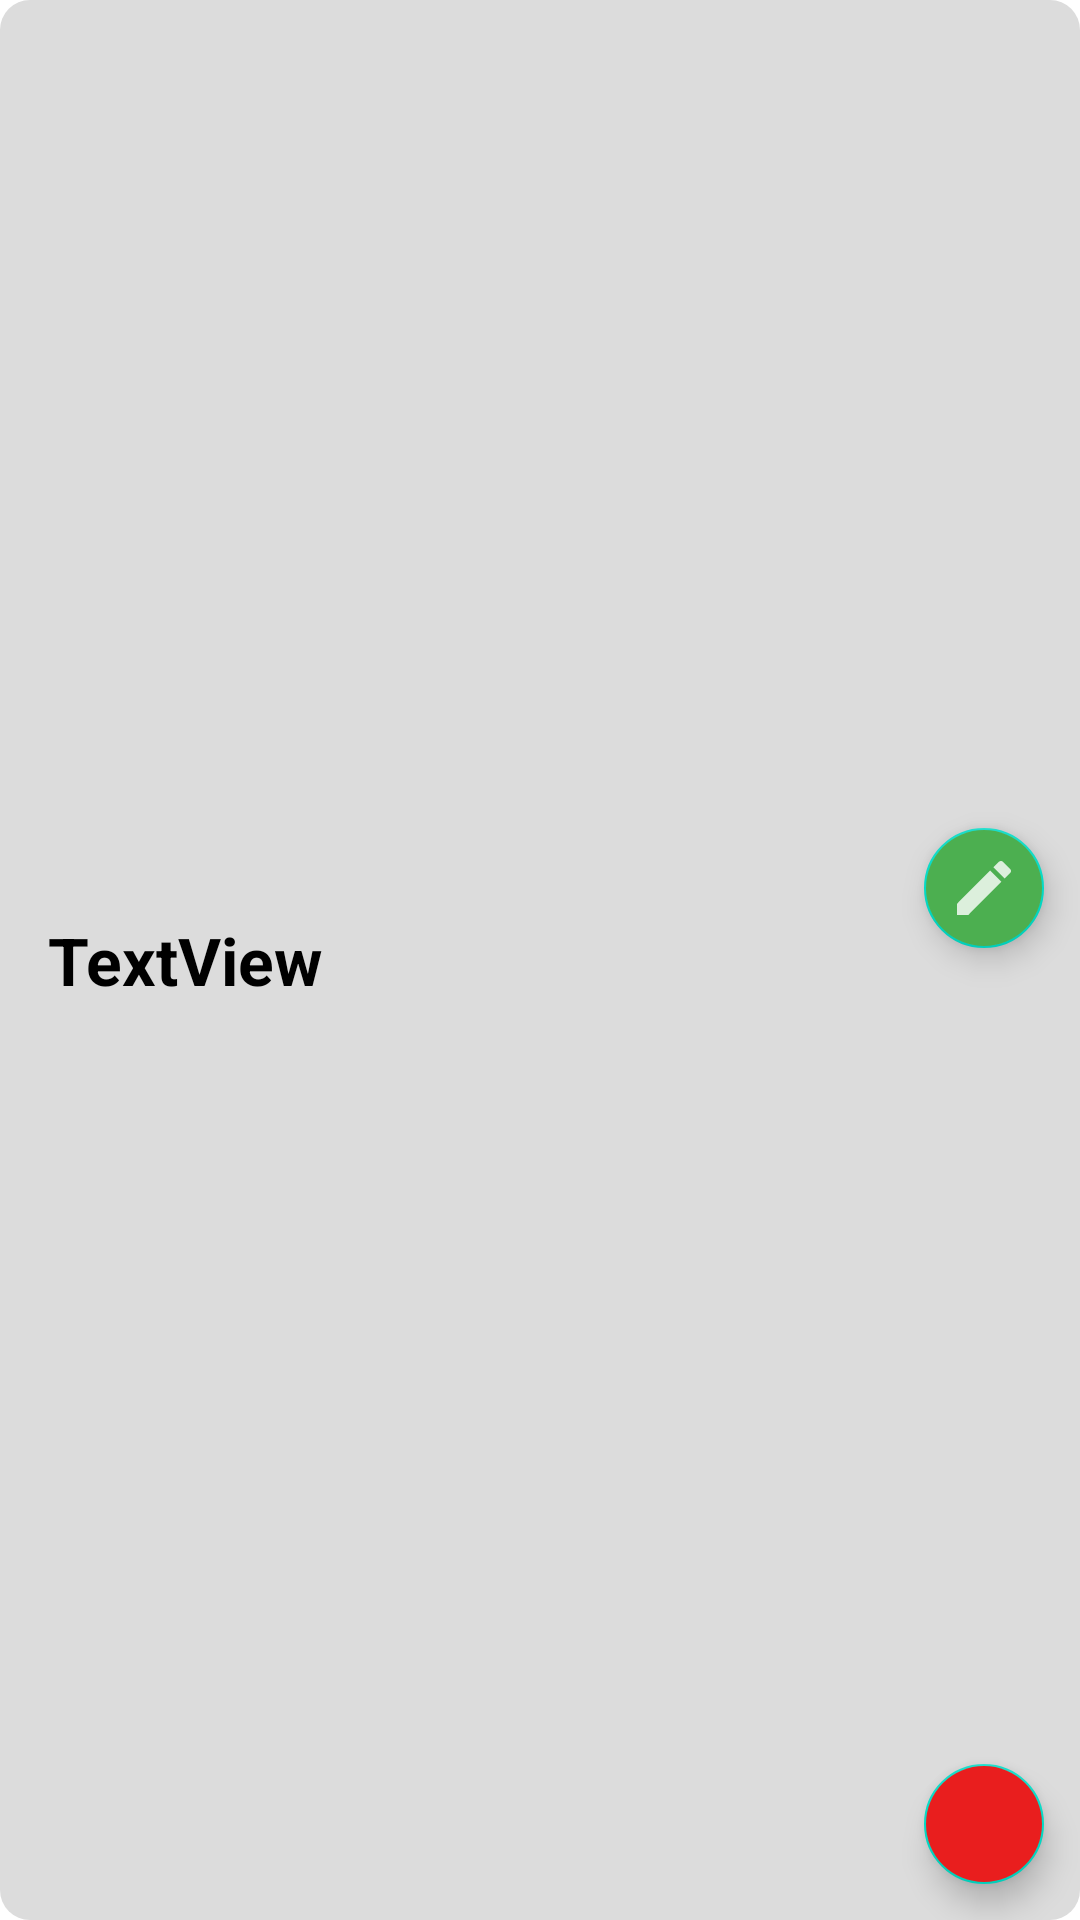

Reconstruct the res/layout file that produces this screen, plus the resources it refers to.
<!-- AndroidManifest.xml: application theme Theme.KGCAIADMIN -->
<!-- res/layout/cat_item_layout.xml -->
<?xml version="1.0" encoding="utf-8"?>
<androidx.constraintlayout.widget.ConstraintLayout xmlns:android="http://schemas.android.com/apk/res/android"
    xmlns:app="http://schemas.android.com/apk/res-auto"
    xmlns:tools="http://schemas.android.com/tools"
    android:layout_width="match_parent"
    android:layout_height="wrap_content"
    android:layout_marginBottom="10dp"
    android:background="@drawable/round_bg_white">

    <TextView
        android:id="@+id/tvSubjName"
        android:layout_width="wrap_content"
        android:layout_height="wrap_content"
        android:layout_marginStart="16dp"
        android:layout_marginTop="16dp"
        android:layout_marginBottom="16dp"
        android:text="TextView"
        android:textColor="@color/black"
        android:textSize="22dp"
        android:textStyle="bold"
        app:layout_constraintBottom_toBottomOf="parent"
        app:layout_constraintStart_toStartOf="parent"
        app:layout_constraintTop_toTopOf="parent" />

    <com.google.android.material.floatingactionbutton.FloatingActionButton
        android:id="@+id/btnSubjDelete"
        android:layout_width="wrap_content"
        android:layout_height="wrap_content"
        android:layout_alignParentStart="true"
        android:layout_centerHorizontal="true"
        android:layout_marginEnd="8dp"
        android:layout_marginBottom="8dp"
        android:backgroundTint="#E91E1E"
        android:clickable="true"
        app:fabSize="mini"
        app:layout_constraintBottom_toBottomOf="parent"
        app:layout_constraintEnd_toEndOf="parent"
        app:srcCompat="@drawable/delete_icon"
        app:tint="@android:color/white"
        tools:ignore="MissingConstraints" />

    <com.google.android.material.floatingactionbutton.FloatingActionButton
        android:id="@+id/btnSubjEditQuestion"
        android:layout_width="wrap_content"
        android:layout_height="wrap_content"
        android:layout_alignParentStart="true"
        android:layout_centerHorizontal="true"
        android:layout_marginTop="8dp"
        android:layout_marginEnd="8dp"
        android:backgroundTint="#4CAF50"
        android:clickable="true"
        app:fabSize="mini"
        app:layout_constraintBottom_toTopOf="@+id/btnSubjDelete"
        app:layout_constraintEnd_toEndOf="parent"
        app:layout_constraintTop_toTopOf="parent"
        app:srcCompat="@drawable/edit_icon"
        app:tint="@android:color/white"
        tools:ignore="MissingConstraints" />


</androidx.constraintlayout.widget.ConstraintLayout>
<!-- resources referenced by this layout -->
<resources>
  <!-- drawable edit_icon (drawable) -->
  <vector xmlns:android="http://schemas.android.com/apk/res/android"
      android:width="24dp"
      android:height="24dp"
      android:viewportWidth="24"
      android:viewportHeight="24"
      android:tint="#008000"
      android:alpha="0.8">
    <path
        android:fillColor="@android:color/white"
        android:pathData="M3,17.25V21h3.75L17.81,9.94l-3.75,-3.75L3,17.25zM20.71,7.04c0.39,-0.39 0.39,-1.02 0,-1.41l-2.34,-2.34c-0.39,-0.39 -1.02,-0.39 -1.41,0l-1.83,1.83 3.75,3.75 1.83,-1.83z"/>
  </vector>
  <!-- drawable round_bg_white (drawable-v24) -->
  <?xml version="1.0" encoding="utf-8"?>
  <shape xmlns:android="http://schemas.android.com/apk/res/android"
      android:shape="rectangle">
  
      <solid android:color="#dcdcdc"/>
      <corners android:radius="10dp"/>
  
  
  </shape>
  <style name="Theme.KGCAIADMIN" parent="Theme.MaterialComponents.DayNight.NoActionBar">
          
          <item name="colorPrimary">#107C10</item>
          <item name="colorPrimaryVariant">@color/purple_700</item>
          <item name="colorOnPrimary">@color/white</item>
          
          <item name="colorSecondary">@color/teal_200</item>
          <item name="colorSecondaryVariant">@color/teal_700</item>
          <item name="colorOnSecondary">@color/black</item>
          
          <item name="android:statusBarColor" tools:targetApi="l">?attr/colorPrimaryVariant</item>
          
      </style>
  <!-- not gathered from this repository: default colours our renderer supplied (Android Studio template values) -->
  <color name="purple_700">#FF3700B3</color>
  <color name="teal_200">#FF03DAC5</color>
  <color name="teal_700">#FF018786</color>
  <color name="black">#FF000000</color>
  <color name="white">#FFFFFFFF</color>
</resources>
